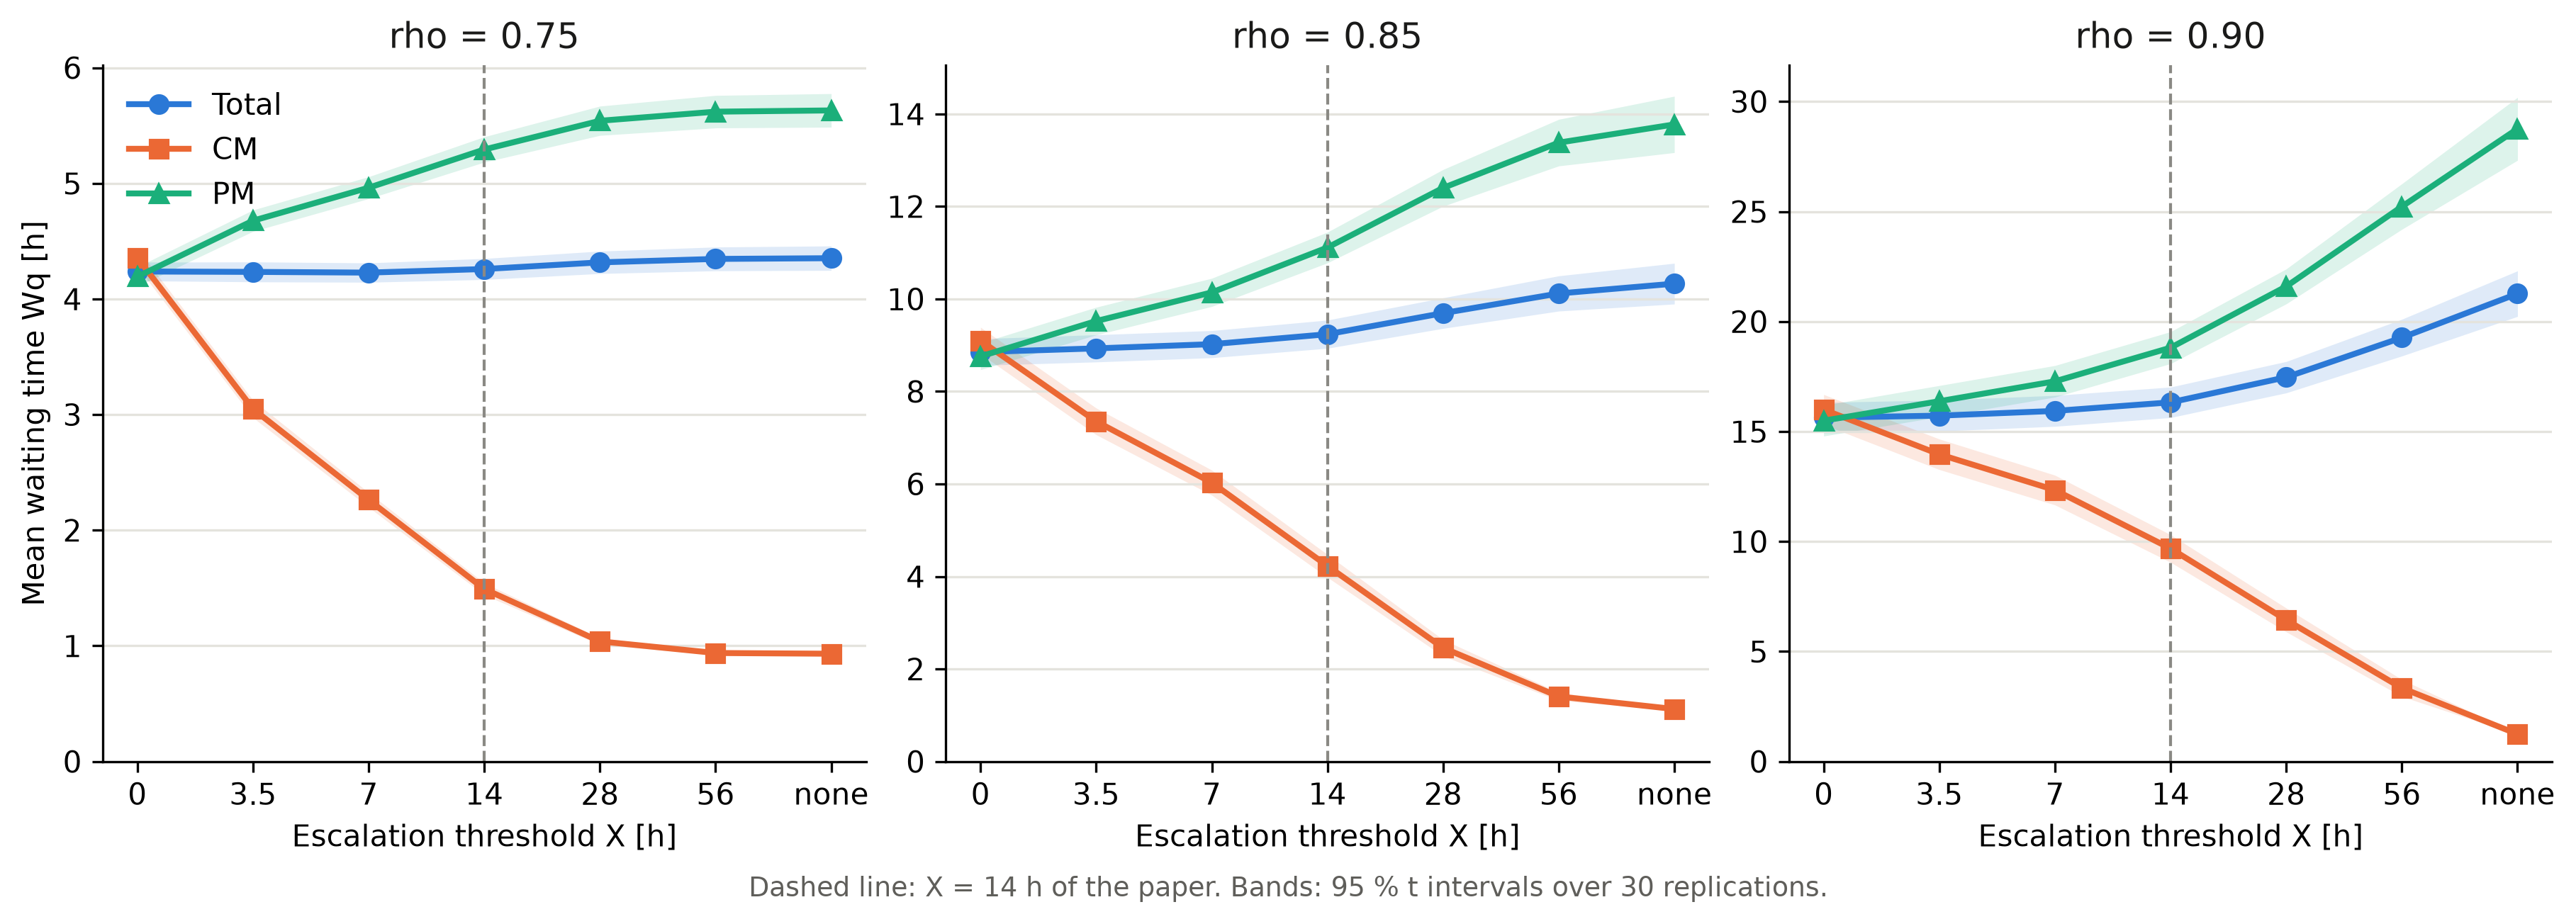

The file beside this chart, header and first rows:
load, threshold_hours, run_length_hours, Wq, Wq_ci_lower, Wq_ci_upper, Wq_CM, Wq_CM_ci_lower, Wq_CM_ci_upper, Wq_PM, Wq_PM_ci_lower, Wq_PM_ci_upper, MTTR_CM, MTTR_CM_ci_lower, MTTR_CM_ci_upper, EscalationRate, EscalationRate_ci_lower, EscalationRate_ci_upper, BlockedBayShare, BlockedBayShare_ci_lower, BlockedBayShare_ci_upper, PreemptionRate, PreemptionRate_ci_lower, PreemptionRate_ci_upper
baseline, 0.0, 5000, 0.3489, 0.3271, 0.3706, 0.3204, 0.2759, 0.3649, 0.3598, 0.3393, 0.3803, 3.987, 3.936, 4.037, 0.2396, 0.2304, 0.2488, 0.0053, 0.004365, 0.006235, 0.1329, 0.1274, 0.1384
baseline, 3.5, 5000, 0.2695, 0.2485, 0.2905, 0.2515, 0.2166, 0.2864, 0.2761, 0.2562, 0.296, 3.918, 3.877, 3.958, 0.05747, 0.0511, 0.06384, 0.005331, 0.004421, 0.00624, 0.04828, 0.04448, 0.05209
baseline, 7.0, 5000, 0.2506, 0.2313, 0.2699, 0.2397, 0.2064, 0.273, 0.2543, 0.2363, 0.2724, 3.906, 3.868, 3.944, 0.004069, 0.002133, 0.006005, 0.005441, 0.004504, 0.006377, 0.02433, 0.02212, 0.02654
baseline, 14.0, 5000, 0.2499, 0.2307, 0.269, 0.2397, 0.2064, 0.273, 0.2533, 0.2355, 0.2711, 3.906, 3.868, 3.944, 0.0, 0.0, 0.0, 0.005441, 0.004504, 0.006377, 0.02298, 0.0209, 0.02505
baseline, 28.0, 5000, 0.2499, 0.2307, 0.269, 0.2397, 0.2064, 0.273, 0.2533, 0.2355, 0.2711, 3.906, 3.868, 3.944, 0.0, 0.0, 0.0, 0.005441, 0.004504, 0.006377, 0.02298, 0.0209, 0.02505
baseline, 56.0, 5000, 0.2499, 0.2307, 0.269, 0.2397, 0.2064, 0.273, 0.2533, 0.2355, 0.2711, 3.906, 3.868, 3.944, 0.0, 0.0, 0.0, 0.005441, 0.004504, 0.006377, 0.02298, 0.0209, 0.02505
baseline, none, 5000, 0.2499, 0.2307, 0.269, 0.2397, 0.2064, 0.273, 0.2533, 0.2355, 0.2711, 3.906, 3.868, 3.944, 0.0, 0.0, 0.0, 0.005441, 0.004504, 0.006377, 0.02298, 0.0209, 0.02505
0.50, 0.0, 50000, 1.25, 1.233, 1.267, 1.208, 1.185, 1.231, 1.265, 1.248, 1.283, 4.878, 4.852, 4.904, 0.5816, 0.5788, 0.5845, 0.01771, 0.01726, 0.01815, 0.2329, 0.2315, 0.2342
0.50, 3.5, 50000, 1.145, 1.127, 1.162, 0.7448, 0.7294, 0.7601, 1.294, 1.274, 1.315, 4.415, 4.397, 4.433, 0.2479, 0.2446, 0.2512, 0.01718, 0.0167, 0.01766, 0.1408, 0.1393, 0.1422
0.50, 7.0, 50000, 1.073, 1.055, 1.092, 0.5939, 0.5786, 0.6092, 1.253, 1.23, 1.275, 4.264, 4.246, 4.283, 0.06591, 0.06391, 0.06791, 0.01758, 0.01707, 0.01809, 0.08501, 0.0838, 0.08621
0.50, 14.0, 50000, 1.054, 1.036, 1.073, 0.5406, 0.5274, 0.5538, 1.247, 1.222, 1.271, 4.211, 4.194, 4.228, 0.007455, 0.006487, 0.008423, 0.01786, 0.01733, 0.0184, 0.07364, 0.07268, 0.07459
0.50, 28.0, 50000, 1.052, 1.033, 1.071, 0.5345, 0.5215, 0.5474, 1.246, 1.221, 1.27, 4.205, 4.188, 4.222, 0.0001116, -2.182833984677741e-05, 0.000245, 0.01791, 0.01737, 0.01845, 0.07259, 0.0716, 0.07358
0.50, 56.0, 50000, 1.052, 1.034, 1.071, 0.5343, 0.5213, 0.5473, 1.246, 1.222, 1.271, 4.205, 4.188, 4.221, 0.0, 0.0, 0.0, 0.01792, 0.01738, 0.01846, 0.07259, 0.07161, 0.07358
0.50, none, 50000, 1.052, 1.034, 1.071, 0.5343, 0.5213, 0.5473, 1.246, 1.222, 1.271, 4.205, 4.188, 4.221, 0.0, 0.0, 0.0, 0.01792, 0.01738, 0.01846, 0.07259, 0.07161, 0.07358
0.75, 0.0, 50000, 4.238, 4.157, 4.318, 4.357, 4.278, 4.436, 4.193, 4.11, 4.277, 8.028, 7.947, 8.108, 0.8526, 0.8504, 0.8548, 0.03727, 0.03665, 0.03788, 0.177, 0.1753, 0.1788
0.75, 3.5, 50000, 4.234, 4.148, 4.32, 3.049, 2.974, 3.124, 4.677, 4.585, 4.77, 6.72, 6.643, 6.796, 0.5943, 0.5904, 0.5982, 0.0354, 0.03465, 0.03614, 0.1722, 0.1706, 0.1737
0.75, 7.0, 50000, 4.228, 4.144, 4.312, 2.263, 2.199, 2.326, 4.962, 4.868, 5.057, 5.933, 5.869, 5.998, 0.3554, 0.3502, 0.3605, 0.03613, 0.03543, 0.03683, 0.1467, 0.145, 0.1484
0.75, 14.0, 50000, 4.259, 4.168, 4.35, 1.492, 1.44, 1.543, 5.293, 5.183, 5.403, 5.163, 5.11, 5.215, 0.1433, 0.1382, 0.1484, 0.03741, 0.0367, 0.03811, 0.1434, 0.1419, 0.1449
0.75, 28.0, 50000, 4.317, 4.22, 4.413, 1.039, 1.01, 1.068, 5.541, 5.415, 5.668, 4.709, 4.679, 4.74, 0.02755, 0.0249, 0.0302, 0.03858, 0.0378, 0.03936, 0.1442, 0.1428, 0.1456
0.75, 56.0, 50000, 4.346, 4.244, 4.449, 0.9381, 0.9218, 0.9544, 5.62, 5.479, 5.76, 4.609, 4.589, 4.629, 0.001356, 0.0006902, 0.002023, 0.03898, 0.03821, 0.03975, 0.1443, 0.143, 0.1456
0.75, none, 50000, 4.353, 4.247, 4.458, 0.9319, 0.916, 0.9477, 5.631, 5.486, 5.776, 4.603, 4.583, 4.623, 0.0, 0.0, 0.0, 0.039, 0.03823, 0.03977, 0.1444, 0.1431, 0.1457
0.85, 0.0, 50000, 8.852, 8.565, 9.139, 9.1, 8.812, 9.388, 8.759, 8.471, 9.047, 12.77, 12.48, 13.06, 0.9299, 0.9283, 0.9315, 0.04738, 0.04663, 0.04813, 0.1108, 0.1087, 0.1129
0.85, 3.5, 50000, 8.932, 8.637, 9.226, 7.354, 7.065, 7.642, 9.522, 9.223, 9.82, 11.02, 10.73, 11.31, 0.7694, 0.7653, 0.7734, 0.04549, 0.04469, 0.04629, 0.1286, 0.1266, 0.1307
0.85, 7.0, 50000, 9.022, 8.729, 9.316, 6.029, 5.758, 6.299, 10.14, 9.837, 10.45, 9.699, 9.428, 9.97, 0.5894, 0.5827, 0.5961, 0.04557, 0.04476, 0.04639, 0.1276, 0.1254, 0.1297
0.85, 14.0, 50000, 9.238, 8.933, 9.542, 4.228, 3.981, 4.475, 11.11, 10.78, 11.44, 7.899, 7.652, 8.146, 0.3678, 0.3586, 0.3771, 0.04677, 0.04591, 0.04763, 0.1439, 0.1419, 0.146
0.85, 28.0, 50000, 9.693, 9.363, 10.02, 2.457, 2.28, 2.634, 12.4, 12, 12.8, 6.127, 5.95, 6.304, 0.1547, 0.1446, 0.1647, 0.04902, 0.04818, 0.04985, 0.1644, 0.1628, 0.1661
0.85, 56.0, 50000, 10.12, 9.738, 10.5, 1.405, 1.318, 1.493, 13.38, 12.88, 13.88, 5.076, 4.988, 5.164, 0.02879, 0.02401, 0.03357, 0.05029, 0.04931, 0.05128, 0.1762, 0.1749, 0.1775
0.85, none, 50000, 10.33, 9.89, 10.77, 1.134, 1.114, 1.153, 13.77, 13.16, 14.38, 4.804, 4.781, 4.827, 0.0, 0.0, 0.0, 0.05067, 0.04966, 0.05168, 0.1793, 0.178, 0.1806
0.90, 0.0, 50000, 15.63, 14.94, 16.32, 16, 15.31, 16.68, 15.49, 14.79, 16.19, 19.67, 18.98, 20.35, 0.9614, 0.9599, 0.9629, 0.05267, 0.05186, 0.05349, 0.06818, 0.06599, 0.07037
0.90, 3.5, 50000, 15.72, 15.02, 16.43, 13.96, 13.27, 14.66, 16.38, 15.67, 17.09, 17.63, 16.94, 18.33, 0.863, 0.8588, 0.8672, 0.05113, 0.05029, 0.05198, 0.08663, 0.08418, 0.08909
0.90, 7.0, 50000, 15.94, 15.23, 16.64, 12.34, 11.66, 13.01, 17.28, 16.56, 18, 16.01, 15.33, 16.68, 0.7437, 0.7363, 0.7511, 0.05133, 0.05054, 0.05212, 0.09296, 0.09039, 0.09553
0.90, 14.0, 50000, 16.33, 15.63, 17.02, 9.681, 9.054, 10.31, 18.81, 18.09, 19.54, 13.35, 12.72, 13.98, 0.5695, 0.5574, 0.5815, 0.05211, 0.05121, 0.05301, 0.1161, 0.1129, 0.1193
0.90, 28.0, 50000, 17.47, 16.76, 18.18, 6.433, 5.892, 6.975, 21.59, 20.8, 22.39, 10.1, 9.563, 10.64, 0.3477, 0.332, 0.3635, 0.05402, 0.05302, 0.05503, 0.1484, 0.1455, 0.1513
0.90, 56.0, 50000, 19.27, 18.43, 20.1, 3.338, 2.953, 3.724, 25.23, 24.19, 26.26, 7.009, 6.624, 7.393, 0.1352, 0.1218, 0.1486, 0.05646, 0.05542, 0.05749, 0.1786, 0.1762, 0.1809
0.90, none, 50000, 21.27, 20.23, 22.3, 1.245, 1.223, 1.266, 28.76, 27.33, 30.19, 4.915, 4.89, 4.94, 0.0, 0.0, 0.0, 0.05772, 0.05652, 0.05893, 0.1982, 0.1968, 0.1995
